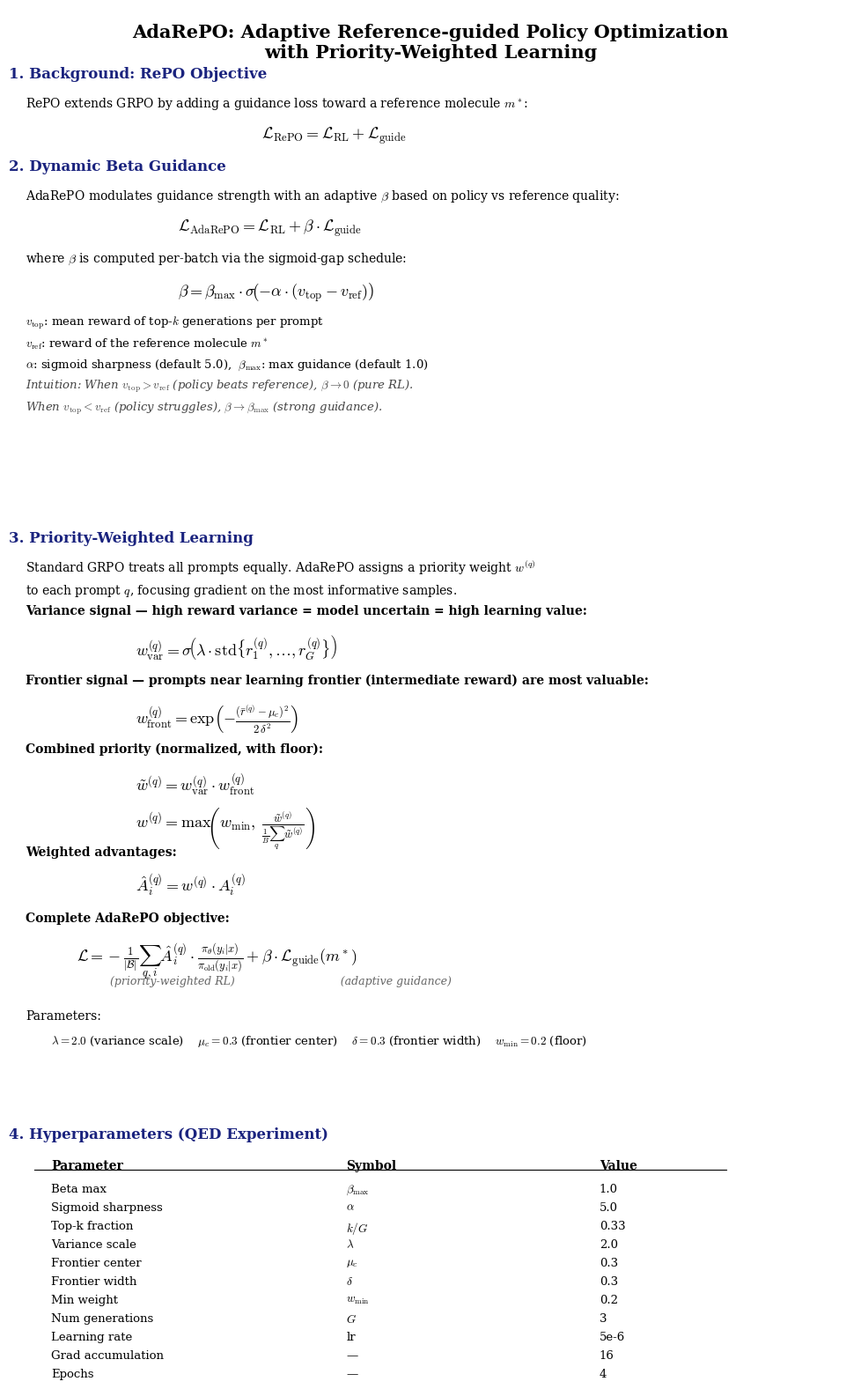

Source code (Python): (Note: this script raises an exception after producing the figure.)
"""
Generate method description PDF for AdaRePO Priority-Weighted Learning.
"""
import matplotlib
matplotlib.use('Agg')
matplotlib.rcParams['mathtext.fontset'] = 'cm'
matplotlib.rcParams['font.family'] = 'serif'
import matplotlib.pyplot as plt
import numpy as np

OUT_DIR = '/net/scratch2/qinanh/agent_drug_discovery/adaptive_repo/analysis/figures'

fig, axes = plt.subplots(3, 1, figsize=(10, 16), gridspec_kw={'height_ratios': [1.1, 1.3, 0.6]})
for ax in axes:
    ax.axis('off')
    ax.set_xlim(0, 1)
    ax.set_ylim(0, 1)

# ── Page 1: Background + Dynamic Beta ──
ax = axes[0]
y = 0.97

ax.text(0.5, y, 'AdaRePO: Adaptive Reference-guided Policy Optimization\nwith Priority-Weighted Learning',
        fontsize=15, fontweight='bold', ha='center', va='top')
y -= 0.09

ax.text(0.0, y, '1. Background: RePO Objective', fontsize=12, fontweight='bold', color='#1a237e', va='top')
y -= 0.06
ax.text(0.02, y, 'RePO extends GRPO by adding a guidance loss toward a reference molecule $m^*$:',
        fontsize=10, va='top')
y -= 0.06
ax.text(0.3, y, r'$\mathcal{L}_{\mathrm{RePO}} = \mathcal{L}_{\mathrm{RL}} + \mathcal{L}_{\mathrm{guide}}$',
        fontsize=13, va='top')
y -= 0.07

ax.text(0.0, y, '2. Dynamic Beta Guidance', fontsize=12, fontweight='bold', color='#1a237e', va='top')
y -= 0.06
ax.text(0.02, y, 'AdaRePO modulates guidance strength with an adaptive $\\beta$ based on policy vs reference quality:',
        fontsize=10, va='top')
y -= 0.06
ax.text(0.2, y, r'$\mathcal{L}_{\mathrm{AdaRePO}} = \mathcal{L}_{\mathrm{RL}} + \beta \cdot \mathcal{L}_{\mathrm{guide}}$',
        fontsize=13, va='top')
y -= 0.07
ax.text(0.02, y, 'where $\\beta$ is computed per-batch via the sigmoid-gap schedule:', fontsize=10, va='top')
y -= 0.06
ax.text(0.2, y, r'$\beta = \beta_{\max} \cdot \sigma\!\left(-\alpha \cdot (v_{\mathrm{top}} - v_{\mathrm{ref}})\right)$',
        fontsize=13, va='top')
y -= 0.07
ax.text(0.02, y,
        '$v_{\\mathrm{top}}$: mean reward of top-$k$ generations per prompt\n'
        '$v_{\\mathrm{ref}}$: reward of the reference molecule $m^*$\n'
        '$\\alpha$: sigmoid sharpness (default 5.0),  $\\beta_{\\max}$: max guidance (default 1.0)',
        fontsize=9.5, va='top', linespacing=1.6)
y -= 0.13
ax.text(0.02, y,
        'Intuition: When $v_{\\mathrm{top}} > v_{\\mathrm{ref}}$ (policy beats reference), $\\beta \\to 0$ (pure RL).\n'
        'When $v_{\\mathrm{top}} < v_{\\mathrm{ref}}$ (policy struggles), $\\beta \\to \\beta_{\\max}$ (strong guidance).',
        fontsize=9.5, va='top', style='italic', color='#444', linespacing=1.6)

# ── Page 2: Priority Weighting ──
ax = axes[1]
y = 0.97

ax.text(0.0, y, '3. Priority-Weighted Learning', fontsize=12, fontweight='bold', color='#1a237e', va='top')
y -= 0.05
ax.text(0.02, y,
        'Standard GRPO treats all prompts equally. AdaRePO assigns a priority weight $w^{(q)}$\n'
        'to each prompt $q$, focusing gradient on the most informative samples.',
        fontsize=10, va='top', linespacing=1.5)
y -= 0.08

ax.text(0.02, y, 'Variance signal — high reward variance = model uncertain = high learning value:',
        fontsize=10, fontweight='bold', va='top')
y -= 0.05
ax.text(0.15, y, r'$w_{\mathrm{var}}^{(q)} = \sigma\!\left(\lambda \cdot \mathrm{std}\{r_1^{(q)}, \ldots, r_G^{(q)}\}\right)$',
        fontsize=13, va='top')
y -= 0.07

ax.text(0.02, y, 'Frontier signal — prompts near learning frontier (intermediate reward) are most valuable:',
        fontsize=10, fontweight='bold', va='top')
y -= 0.05
ax.text(0.15, y, r'$w_{\mathrm{front}}^{(q)} = \exp\!\left(-\frac{(\bar{r}^{(q)} - \mu_c)^2}{2\,\delta^2}\right)$',
        fontsize=13, va='top')
y -= 0.07

ax.text(0.02, y, 'Combined priority (normalized, with floor):', fontsize=10, fontweight='bold', va='top')
y -= 0.05
ax.text(0.15, y, r'$\tilde{w}^{(q)} = w_{\mathrm{var}}^{(q)} \cdot w_{\mathrm{front}}^{(q)}$',
        fontsize=13, va='top')
y -= 0.06
ax.text(0.15, y, r'$w^{(q)} = \max\!\left(w_{\min},\;\frac{\tilde{w}^{(q)}}{\frac{1}{B}\sum_{q}\tilde{w}^{(q)}}\right)$',
        fontsize=13, va='top')
y -= 0.07

ax.text(0.02, y, 'Weighted advantages:', fontsize=10, fontweight='bold', va='top')
y -= 0.045
ax.text(0.15, y, r'$\hat{A}_i^{(q)} = w^{(q)} \cdot A_i^{(q)}$', fontsize=13, va='top')
y -= 0.07

ax.text(0.02, y, 'Complete AdaRePO objective:', fontsize=10, fontweight='bold', va='top')
y -= 0.05
ax.text(0.08, y,
        r'$\mathcal{L} = -\frac{1}{|\mathcal{B}|}\sum_{q,i} \hat{A}_i^{(q)} \cdot \frac{\pi_\theta(y_i|x)}{\pi_{\mathrm{old}}(y_i|x)} + \beta \cdot \mathcal{L}_{\mathrm{guide}}(m^*)$',
        fontsize=13, va='top')
y -= 0.06
ax.text(0.12, y, '(priority-weighted RL)                              (adaptive guidance)',
        fontsize=9, va='top', style='italic', color='#666')
y -= 0.06

ax.text(0.02, y, 'Parameters:', fontsize=10, va='top')
y -= 0.04
params_text = ('$\\lambda=2.0$ (variance scale)    $\\mu_c=0.3$ (frontier center)    '
               '$\\delta=0.3$ (frontier width)    $w_{\\min}=0.2$ (floor)')
ax.text(0.05, y, params_text, fontsize=9.5, va='top')

# ── Page 3: Hyperparameter table ──
ax = axes[2]
y = 0.92
ax.text(0.0, y, '4. Hyperparameters (QED Experiment)', fontsize=12, fontweight='bold', color='#1a237e', va='top')
y -= 0.12

headers = ['Parameter', 'Symbol', 'Value']
rows = [
    ['Beta max', r'$\beta_{\max}$', '1.0'],
    ['Sigmoid sharpness', r'$\alpha$', '5.0'],
    ['Top-k fraction', r'$k/G$', '0.33'],
    ['Variance scale', r'$\lambda$', '2.0'],
    ['Frontier center', r'$\mu_c$', '0.3'],
    ['Frontier width', r'$\delta$', '0.3'],
    ['Min weight', r'$w_{\min}$', '0.2'],
    ['Num generations', '$G$', '3'],
    ['Learning rate', 'lr', '5e-6'],
    ['Grad accumulation', '—', '16'],
    ['Epochs', '—', '4'],
]

cols = [0.05, 0.4, 0.7]
# Header
for j, h in enumerate(headers):
    ax.text(cols[j], y, h, fontsize=10, fontweight='bold', va='top')
ax.plot([0.03, 0.85], [y - 0.04, y - 0.04], color='black', linewidth=0.8)
y -= 0.09
# Rows
for row in rows:
    for j, val in enumerate(row):
        ax.text(cols[j], y, val, fontsize=9.5, va='top')
    y -= 0.07

fig.tight_layout(pad=1.5)
fig.savefig(f'{OUT_DIR}/priority_weighting_method.pdf', bbox_inches='tight')
fig.savefig(f'{OUT_DIR}/priority_weighting_method.png', dpi=150, bbox_inches='tight')
print("Saved priority_weighting_method.pdf/png")
